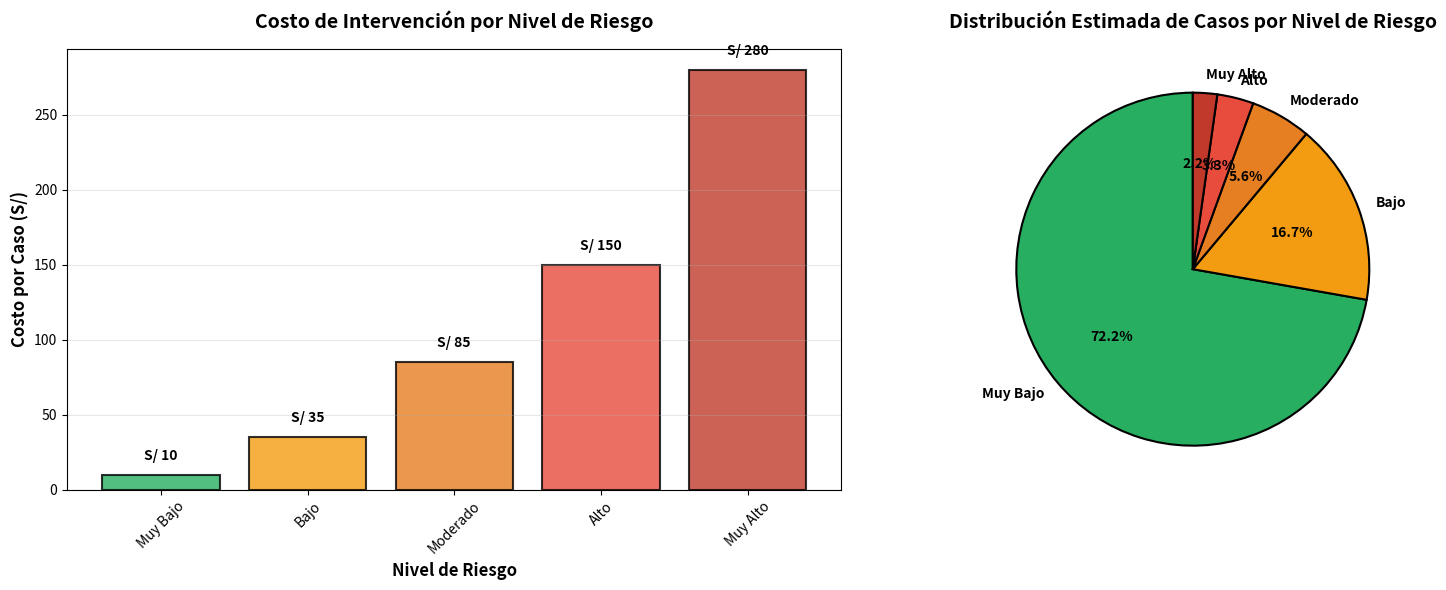

The matplotlib source for this figure:
"""
GENERADOR DE TABLA DE UMBRALES DE DECISIÓN - CORREGIDO
Proyecto: NutriSenseIA - Datatón 3.0
"""

import pandas as pd
import numpy as np
import matplotlib.pyplot as plt
from pathlib import Path

OUTPUT_DIR = "outputs/"
Path(OUTPUT_DIR).mkdir(exist_ok=True)

print("="*80)
print("📊 GENERANDO TABLA DE UMBRALES DE DECISIÓN")
print("="*80)

# =====================================================
# DEFINICIÓN DE UMBRALES Y ACCIONES
# =====================================================

umbrales_decision = {
    'Rango de Probabilidad': [
        '[0.00 - 0.20)',
        '[0.20 - 0.40)',
        '[0.40 - 0.60)',
        '[0.60 - 0.80)',
        '[0.80 - 1.00]'
    ],
    'Nivel de Riesgo': [
        'Muy Bajo',
        'Bajo',
        'Moderado',
        'Alto',
        'Muy Alto'
    ],
    'Color Semáforo': [
        'Verde',
        'Amarillo',
        'Naranja',
        'Rojo',
        'Rojo Crítico'
    ],
    'Protocolo de Intervención': [
        'Seguimiento de rutina (CRED mensual)',
        'Monitoreo reforzado + consejería nutricional',
        'Evaluación HemoCue + suplementación preventiva',
        'Intervención intensiva + seguimiento semanal',
        'Acción inmediata + derivación a especialista'
    ],
    'Recursos Necesarios': [
        'Personal: Técnico de enfermería | Tiempo: 15 min | Insumos: Ninguno adicional',
        'Personal: Nutricionista | Tiempo: 30 min | Insumos: Material educativo',
        'Personal: Enfermera + Nutricionista | Tiempo: 45 min | Insumos: HemoCue, suplementos',
        'Personal: Médico + Nutricionista | Tiempo: 60 min | Insumos: HemoCue, suplementos, recetas',
        'Personal: Equipo multidisciplinario | Tiempo: 90 min | Insumos: Análisis completo, derivación'
    ],
    'Frecuencia de Seguimiento': [
        'Cada 3 meses',
        'Cada 2 meses',
        'Mensual',
        'Quincenal',
        'Semanal'
    ],
    'Prevalencia Estimada': [
        '65-70%',
        '15-20%',
        '5-8%',
        '3-5%',
        '2-3%'
    ],
    'Costo por Caso (S/)': [
        10,
        35,
        85,
        150,
        280
    ]
}

# Crear DataFrame
df_umbrales = pd.DataFrame(umbrales_decision)

# =====================================================
# GUARDAR EN CSV
# =====================================================
csv_path = f"{OUTPUT_DIR}tabla_umbrales_decision.csv"
df_umbrales.to_csv(csv_path, index=False, encoding='utf-8-sig')
print(f"\n✅ Tabla CSV guardada en: {csv_path}")

# =====================================================
# GUARDAR EN EXCEL (SIN openpyxl - usar xlsxwriter si está disponible)
# =====================================================
try:
    excel_path = f"{OUTPUT_DIR}tabla_umbrales_decision.xlsx"
    df_umbrales.to_excel(excel_path, index=False, engine='xlsxwriter')
    print(f"✅ Tabla Excel guardada en: {excel_path}")
except ImportError:
    print(f"ℹ️  Para Excel, instala: pip install openpyxl")
    print(f"   Continuando sin Excel...")

# =====================================================
# VISUALIZACIÓN GRÁFICA
# =====================================================
fig, (ax1, ax2) = plt.subplots(1, 2, figsize=(16, 6))

# GRÁFICO 1: Distribución de recursos por nivel de riesgo
niveles = df_umbrales['Nivel de Riesgo']
costos = df_umbrales['Costo por Caso (S/)']
prevalencia = [float(p.split('-')[0]) for p in df_umbrales['Prevalencia Estimada']]

colores = ['#27ae60', '#f39c12', '#e67e22', '#e74c3c', '#c0392b']

ax1.bar(niveles, costos, color=colores, edgecolor='black', linewidth=1.5, alpha=0.8)
ax1.set_xlabel('Nivel de Riesgo', fontsize=12, fontweight='bold')
ax1.set_ylabel('Costo por Caso (S/)', fontsize=12, fontweight='bold')
ax1.set_title('Costo de Intervención por Nivel de Riesgo', fontsize=14, fontweight='bold', pad=15)
ax1.grid(axis='y', alpha=0.3)

# Añadir valores sobre barras
for i, (nivel, costo) in enumerate(zip(niveles, costos)):
    ax1.text(i, costo + 10, f'S/ {costo}', ha='center', fontweight='bold', fontsize=10)

ax1.tick_params(axis='x', rotation=45)

# GRÁFICO 2: Prevalencia estimada
ax2.pie(prevalencia, labels=niveles, colors=colores, autopct='%1.1f%%',
        startangle=90, textprops={'fontsize': 10, 'fontweight': 'bold'},
        wedgeprops={'edgecolor': 'black', 'linewidth': 1.5})
ax2.set_title('Distribución Estimada de Casos por Nivel de Riesgo', 
              fontsize=14, fontweight='bold', pad=15)

plt.tight_layout()
img_path = f"{OUTPUT_DIR}umbrales_decision_grafico.png"
plt.savefig(img_path, dpi=300, bbox_inches='tight', facecolor='white')
print(f"✅ Gráfico guardado en: {img_path}")

plt.show()

# =====================================================
# GENERAR MARKDOWN
# =====================================================
markdown_content = """# Tabla de Umbrales de Decisión - NutriSenseIA

## Protocolo de Actuación Basado en Probabilidad de Riesgo

| Probabilidad | Nivel | Semáforo | Protocolo | Frecuencia | Costo |
|-------------|-------|----------|-----------|------------|-------|
"""

for _, row in df_umbrales.iterrows():
    protocolo_corto = row['Protocolo de Intervención'][:50] + "..."
    markdown_content += f"| {row['Rango de Probabilidad']} | **{row['Nivel de Riesgo']}** | {row['Color Semáforo']} | {protocolo_corto} | {row['Frecuencia de Seguimiento']} | S/ {row['Costo por Caso (S/)']} |\n"

markdown_content += """
## Criterios de Escalamiento

- **Muy Bajo (0-20%)**: Seguimiento rutinario según cronograma CRED
- **Bajo (20-40%)**: Refuerzo educativo y consejería nutricional familiar
- **Moderado (40-60%)**: **UMBRAL DE ACCIÓN** - Medición HemoCue obligatoria + suplementación preventiva
- **Alto (60-80%)**: Intervención intensiva con seguimiento quincenal y evaluación médica
- **Muy Alto (80-100%)**: **ALERTA CRÍTICA** - Acción inmediata, equipo multidisciplinario, derivación

---
*Generado por NutriSenseIA - Datatón 3.0 MINSA*
"""

md_path = f"{OUTPUT_DIR}umbrales_decision.md"
with open(md_path, 'w', encoding='utf-8') as f:
    f.write(markdown_content)

print(f"✅ Documentación Markdown guardada en: {md_path}")

print("\n" + "="*80)
print("✅ TABLA DE UMBRALES COMPLETADA")
print("="*80)
